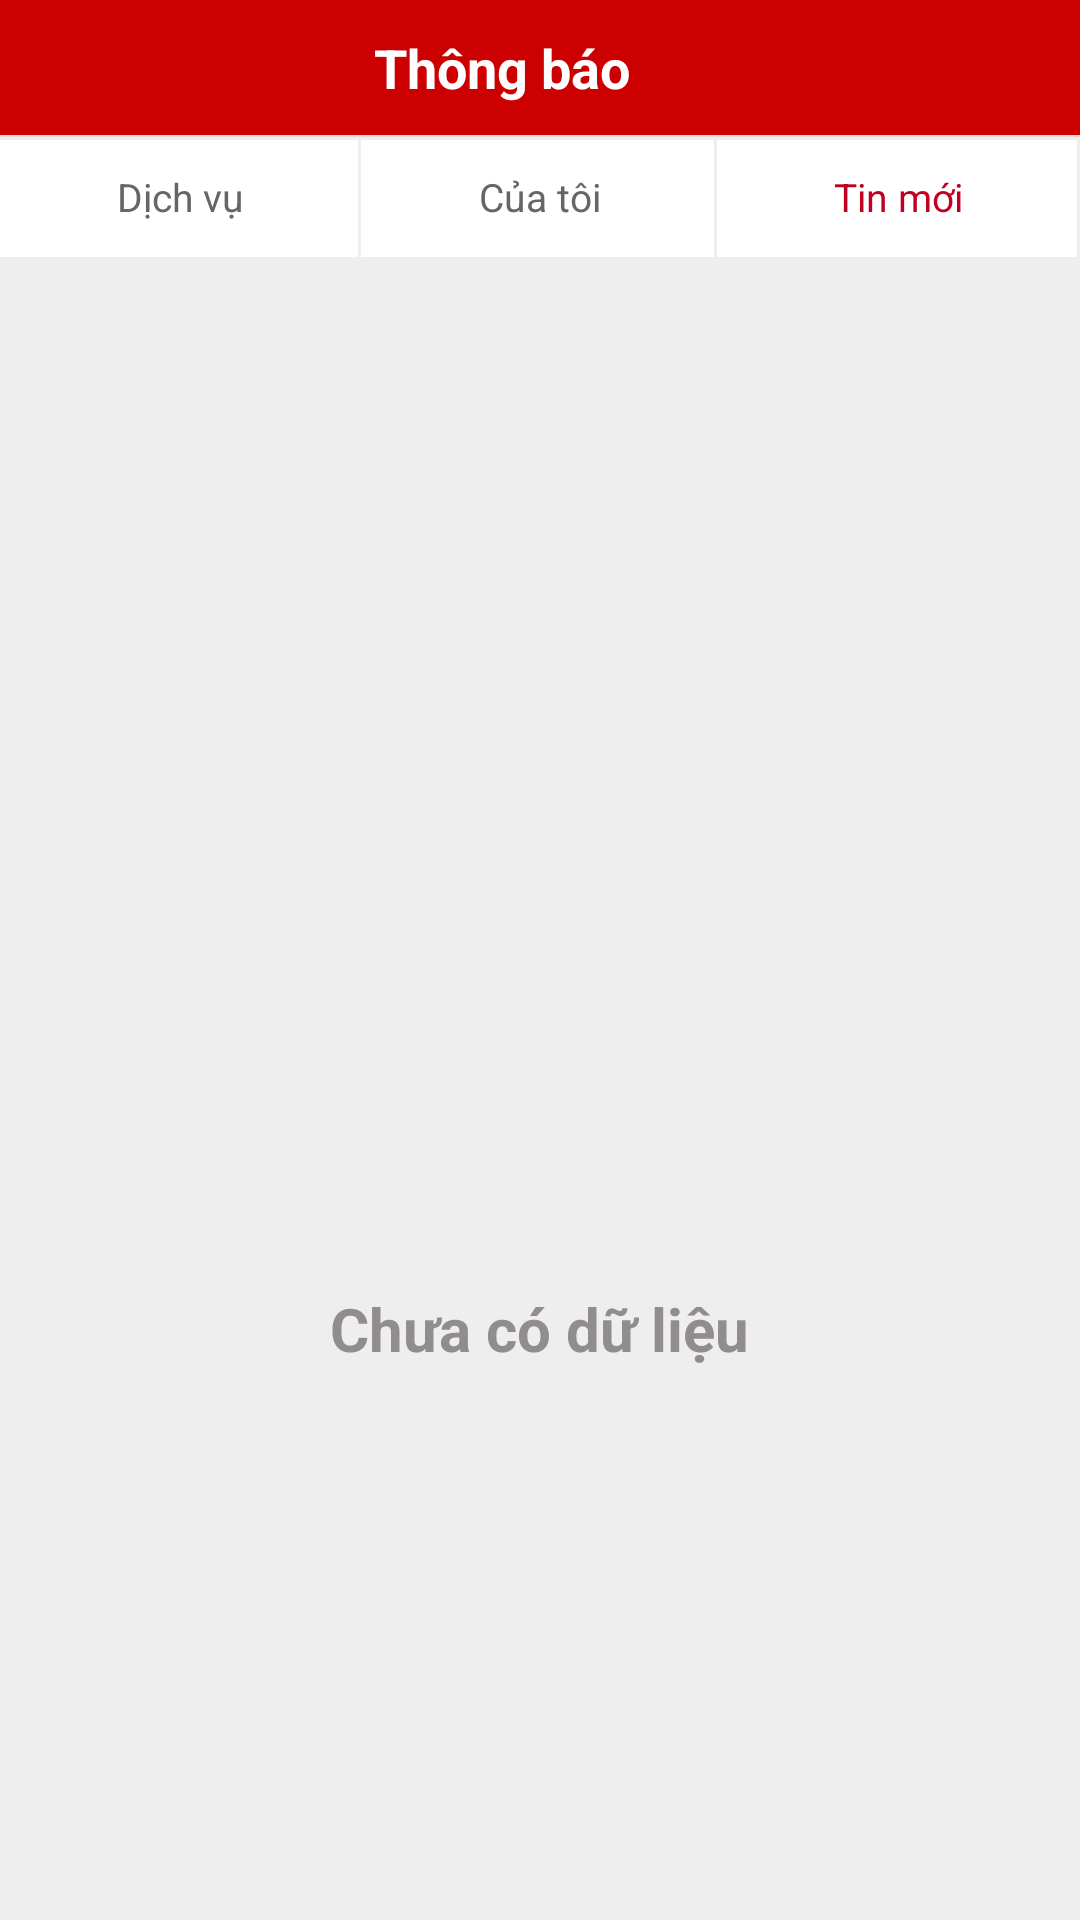

Here is an Android app screen rendered from its layout file. Give the layout XML and the strings, colors and styles it references.
<!-- AndroidManifest.xml: application theme AppTheme -->
<!-- res/layout/layout_notify.xml -->
<?xml version="1.0" encoding="utf-8"?>
<LinearLayout xmlns:android="http://schemas.android.com/apk/res/android"
    android:layout_width="match_parent"
    android:layout_height="match_parent"
    android:background="@color/nenKhungChinh"
    android:orientation="vertical">

    <LinearLayout
        android:layout_width="match_parent"
        android:layout_height="@dimen/sizeTopHeight"
        android:layout_alignParentTop="true"
        android:background="@color/colorPrimary"
        android:orientation="horizontal"
        android:weightSum="16">

        <TextView
            android:layout_width="match_parent"
            android:layout_height="match_parent"
            android:layout_weight="16"
            android:gravity="center"
            android:paddingLeft="15dp"
            android:text="Thông báo"
            android:textColor="@color/colorWhite"
            android:textSize="18dp"
            android:textStyle="bold" />

        <LinearLayout
            android:layout_width="40dp"
            android:layout_height="@dimen/sizeTopHeight"
            android:gravity="center"
            android:background="@drawable/list_item_selector">
            <ImageView
                android:layout_width="30.0dip"
                android:layout_height="30.0dip"
                android:layout_alignParentRight="true"
                android:layout_centerVertical="true"
                android:layout_gravity="center"
                android:layout_marginRight="5.0dip"
                android:padding="9.0dip"
                android:tint="@color/colorWhite"
                android:src="@drawable/icon_more_menu" />
        </LinearLayout>


    </LinearLayout>

    <View
        android:layout_width="match_parent"
        android:layout_height="2.0px"
        android:background="#55aaaaaa" />

    <LinearLayout
        android:layout_width="match_parent"
        android:layout_height="match_parent"
        android:orientation="vertical">

        <LinearLayout
            android:layout_width="match_parent"
            android:layout_height="@dimen/sizeBar"
            android:orientation="horizontal"
            android:weightSum="3">

            <LinearLayout
                android:layout_width="wrap_content"
                android:layout_height="match_parent"
                android:layout_weight="1.0"
                android:background="@drawable/my_button_bg"
                android:orientation="vertical">

                <TextView
                    android:layout_width="match_parent"
                    android:layout_height="match_parent"
                    android:layout_weight="1.0"
                    android:gravity="center"
                    android:text="Dịch vụ"
                    android:textColor="@color/textColorBar"
                    android:textSize="13.0sp" />

            </LinearLayout>

            <LinearLayout
                android:layout_width="wrap_content"
                android:layout_height="match_parent"
                android:layout_weight="1.0"
                android:background="@drawable/my_button_bg"
                android:orientation="vertical">

                <TextView
                    android:layout_width="match_parent"
                    android:layout_height="match_parent"
                    android:layout_weight="1.0"
                    android:gravity="center"
                    android:text="Của tôi"
                    android:textColor="@color/textColorBar"
                    android:textSize="13.0sp" />
            </LinearLayout>

            <LinearLayout
                android:layout_width="wrap_content"
                android:layout_height="match_parent"
                android:layout_weight="1.0"
                android:background="@drawable/my_button_bg"
                android:orientation="vertical">

                <TextView
                    android:layout_width="match_parent"
                    android:layout_height="match_parent"
                    android:layout_weight="1.0"
                    android:gravity="center"
                    android:text="Tin mới"
                    android:textColor="@color/red"
                    android:textSize="13.0sp" />
            </LinearLayout>
        </LinearLayout>

        <LinearLayout
            android:layout_width="match_parent"
            android:layout_height="match_parent"
            android:orientation="vertical"
            android:gravity="center">
            <ImageView
                android:layout_width="150dp"
                android:layout_height="150dp"
                android:src="@drawable/ic_view_error"
                android:layout_marginBottom="10dp"
                />
            <TextView
                android:layout_width="wrap_content"
                android:layout_height="wrap_content"
                android:textStyle="bold"
                android:text="Chưa có dữ liệu"
                android:textColor="#918d8d"
                android:textSize="20dp"
                />
        </LinearLayout>

    </LinearLayout>

</LinearLayout>
<!-- resources referenced by this layout -->
<resources>
  <color name="colorPrimary">#CC0000</color>
  <color name="colorWhite">#ffffff</color>
  <color name="nenKhungChinh">#eeeeee</color>
  <color name="red">#bf0020</color>
  <color name="textColorBar">#ff666666</color>
  <dimen name="sizeBar">40.0dip</dimen>
  <dimen name="sizeTopHeight">45.0dip</dimen>
  <!-- drawable list_item_selector (drawable) -->
  <?xml version="1.0" encoding="utf-8"?>
  <selector xmlns:android="http://schemas.android.com/apk/res/android">
      <item android:state_pressed="true">
          <shape>
              <gradient android:startColor="#55aaaaaa" android:endColor="#55aaaaaa" android:centerColor="#55aaaaaa" />
          </shape>
      </item>
      <item android:state_pressed="false">
          <shape>
              <gradient android:startColor="#00000000" android:endColor="#00000000" android:centerColor="#00000000" />
          </shape>
      </item>
  </selector>
  <!-- drawable my_button_bg (drawable) -->
  <?xml version="1.0" encoding="utf-8"?>
  <layer-list xmlns:android="http://schemas.android.com/apk/res/android" >
      <item>
          <shape
              android:shape="rectangle">
              <stroke android:width="1dp" android:color="@color/nenKhungChinh" />
              <solid android:color="@color/colorWhite" />
  
          </shape>
      </item>
  
      <item android:top="1dp" android:right="1dp">
          <shape
              android:shape="rectangle">
              <stroke android:width="1dp" android:color="@color/colorWhite" />
              <solid android:color="#00000000" />
          </shape>
      </item>
  </layer-list>
  <style name="AppTheme" parent="Theme.AppCompat.Light.NoActionBar">
          
          <item name="colorPrimary">@color/colorPrimary</item>
          <item name="colorPrimaryDark">@color/colorPrimaryDark</item>
          <item name="colorAccent">@color/colorAccent</item>
      </style>
  <color name="colorPrimaryDark">#303F9F</color>
  <color name="colorAccent">#FF4081</color>
</resources>
